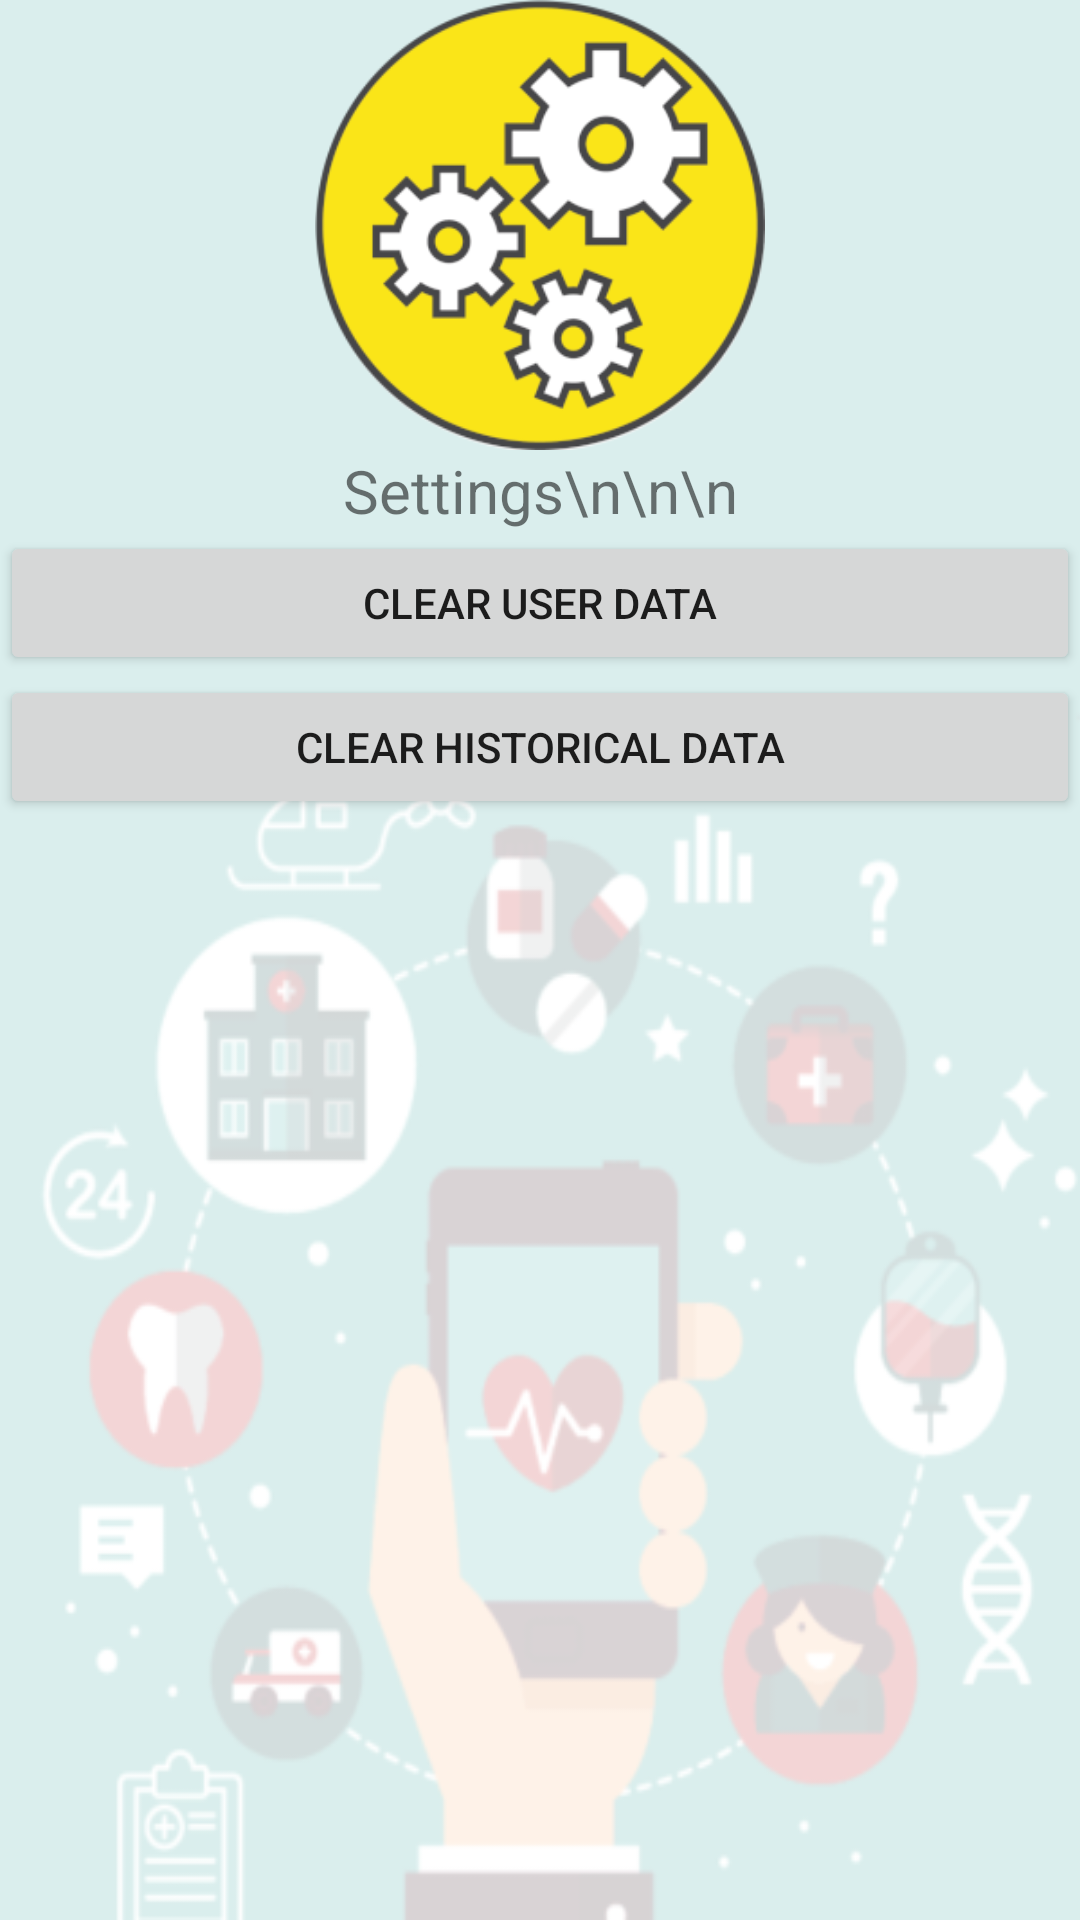

Here is an Android app screen rendered from its layout file. Give the layout XML and the strings, colors and styles it references.
<!-- AndroidManifest.xml: application theme Theme.MyHealthApp -->
<!-- res/layout/activity_settings.xml -->
<?xml version="1.0" encoding="utf-8"?>
<LinearLayout
    xmlns:android="http://schemas.android.com/apk/res/android"
    xmlns:app="http://schemas.android.com/apk/res-auto"
    xmlns:tools="http://schemas.android.com/tools"
    android:layout_width="match_parent"
    android:layout_height="match_parent"
    tools:context=".UserInfo"
    android:background="@drawable/backgroundtrans">

    <LinearLayout
        android:layout_width="match_parent"
        android:layout_height="match_parent"
        android:orientation="vertical">

        <ImageView
            android:layout_width="150dp"
            android:layout_height="150dp"
            android:src="@drawable/settingst"
            android:layout_gravity="center"/>
        <TextView
            android:layout_width="match_parent"
            android:layout_height="wrap_content"
            android:text="Settings\n\n\n"
            android:textSize="20dp"
            android:textAlignment="center"/>
        <Button
            android:id="@+id/btnSettingsClearUser"
            android:layout_width="match_parent"
            android:layout_height="wrap_content"
            android:text="Clear User Data"/>
        <Button
            android:id="@+id/btnSettingsClearHistory"
            android:layout_width="match_parent"
            android:layout_height="wrap_content"
            android:text="Clear Historical Data"/>

    </LinearLayout>
</LinearLayout>
<!-- resources referenced by this layout -->
<resources>
  <!-- drawable backgroundtrans: png bitmap (drawable-v24, 46695 bytes) -->
  <!-- drawable settingst: png bitmap (drawable-v24, 47677 bytes) -->
  <style name="Theme.MyHealthApp" parent="Theme.MaterialComponents.DayNight.DarkActionBar">
          
          <item name="colorPrimary">@color/purple_500</item>
          <item name="colorPrimaryVariant">@color/purple_700</item>
          <item name="colorOnPrimary">@color/white</item>
          
          <item name="colorSecondary">@color/teal_200</item>
          <item name="colorSecondaryVariant">@color/teal_700</item>
          <item name="colorOnSecondary">@color/black</item>
          
          <item name="android:statusBarColor" tools:targetApi="l">?attr/colorPrimaryVariant</item>
          
      </style>
  <!-- not gathered from this repository: default colours our renderer supplied (Android Studio template values) -->
  <color name="purple_500">#FF6200EE</color>
  <color name="purple_700">#FF3700B3</color>
  <color name="teal_200">#FF03DAC5</color>
  <color name="teal_700">#FF018786</color>
  <color name="black">#FF000000</color>
  <color name="white">#FFFFFFFF</color>
</resources>
